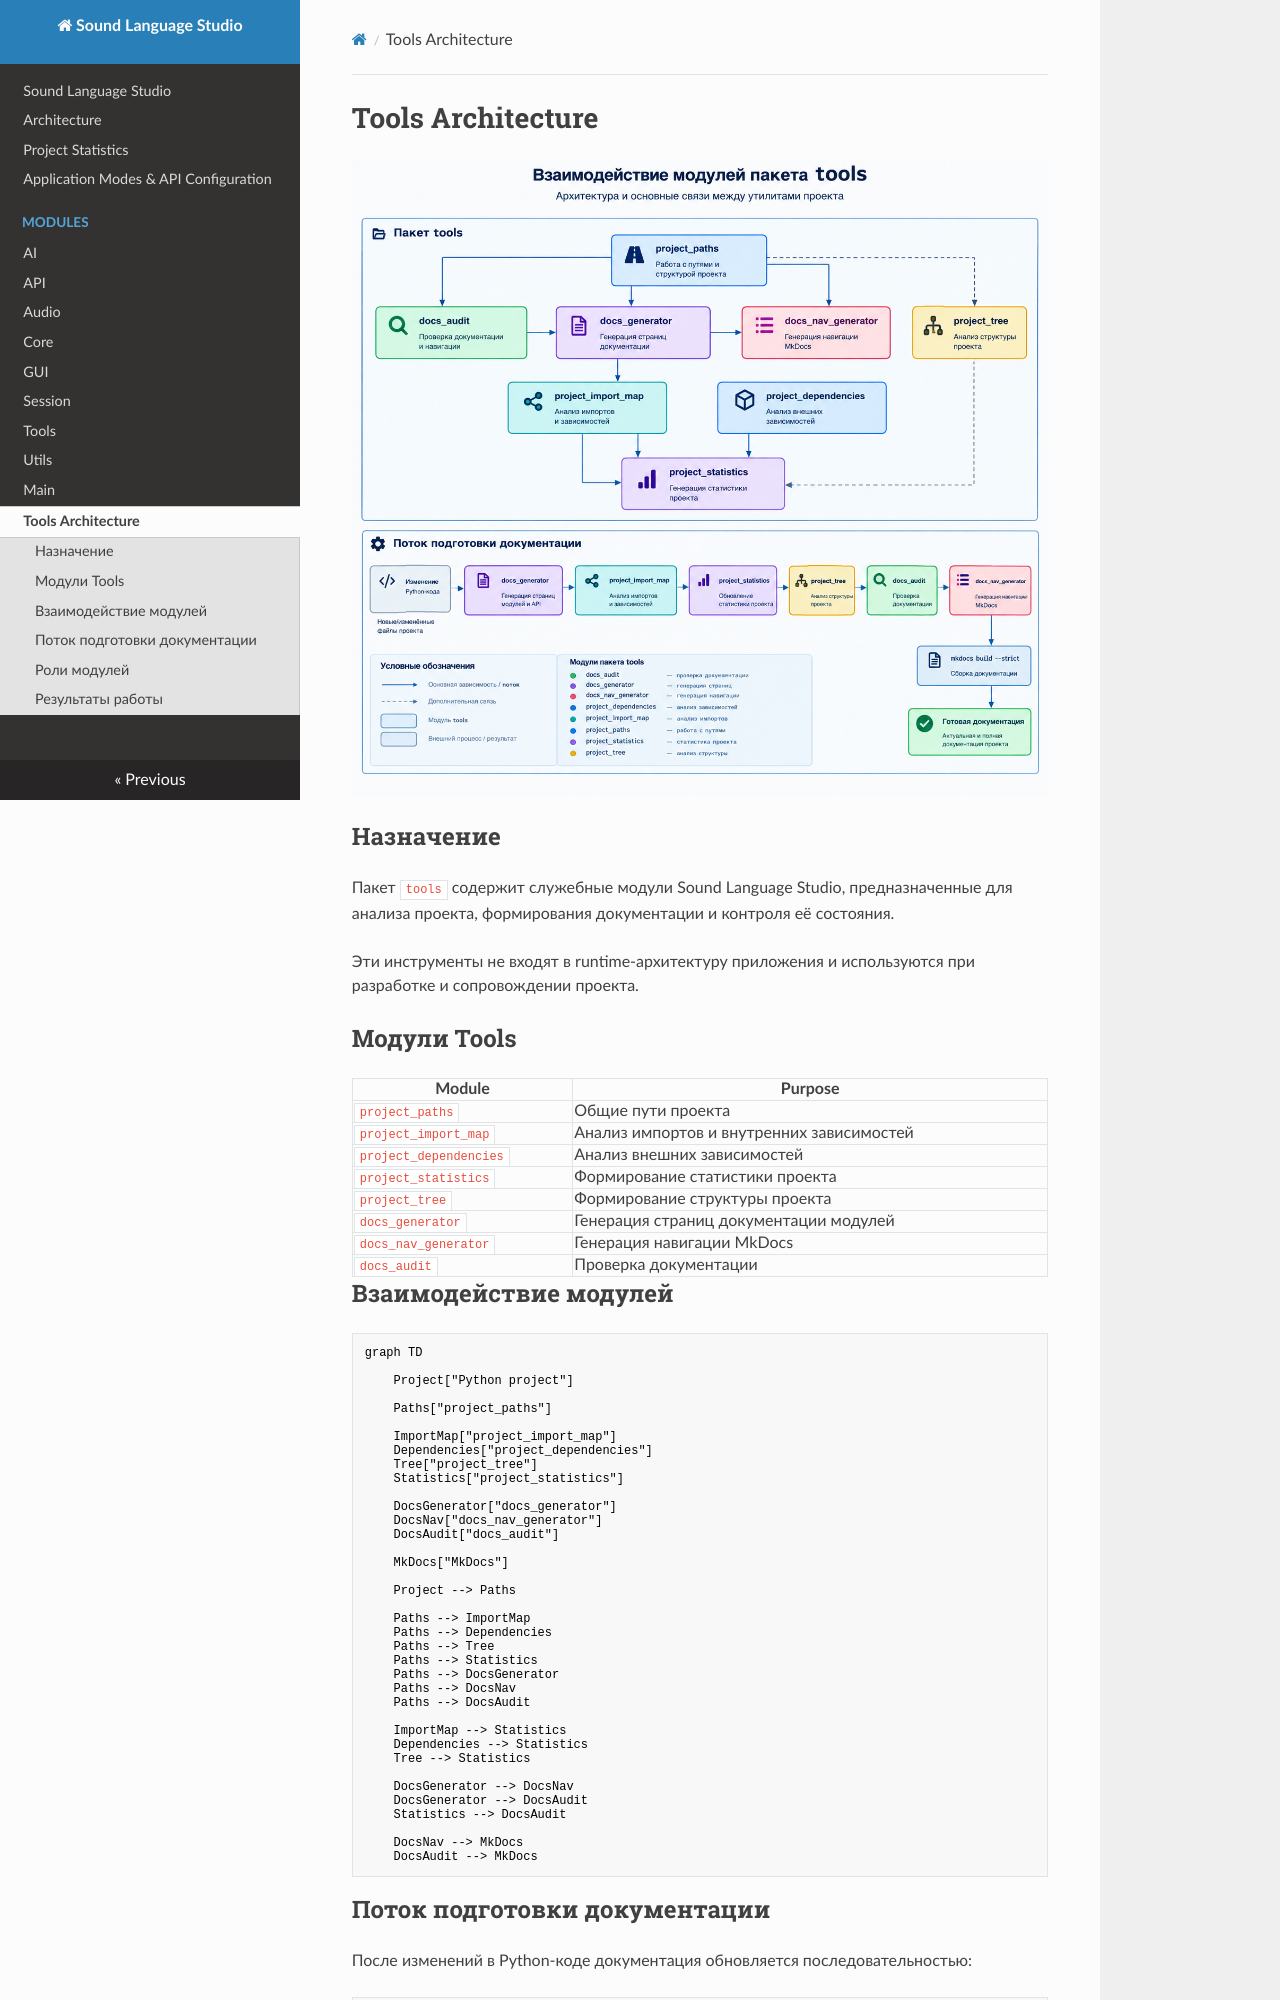

repository: peisakhovich/ShatdowingPlayer_SA_03 · page: tools_architecture/index.html · generator: mkdocs

# Tools Architecture

<p align="center">
  <img src="../images/Architectute_doc_tools.png"
       alt="Tools documentation architecture"
       style="max-width: 100%; height: auto;">
</p>

## Назначение

Пакет `tools` содержит служебные модули Sound Language Studio, предназначенные для анализа проекта, формирования документации и контроля её состояния.

Эти инструменты не входят в runtime-архитектуру приложения и используются при разработке и сопровождении проекта.

## Модули Tools

| Module                 | Purpose                                   |
| ---------------------- | ----------------------------------------- |
| `project_paths`        | Общие пути проекта                        |
| `project_import_map`   | Анализ импортов и внутренних зависимостей |
| `project_dependencies` | Анализ внешних зависимостей               |
| `project_statistics`   | Формирование статистики проекта           |
| `project_tree`         | Формирование структуры проекта            |
| `docs_generator`       | Генерация страниц документации модулей    |
| `docs_nav_generator`   | Генерация навигации MkDocs                |
| `docs_audit`           | Проверка документации                     |

## Взаимодействие модулей

```mermaid
graph TD

    Project["Python project"]

    Paths["project_paths"]

    ImportMap["project_import_map"]
    Dependencies["project_dependencies"]
    Tree["project_tree"]
    Statistics["project_statistics"]

    DocsGenerator["docs_generator"]
    DocsNav["docs_nav_generator"]
    DocsAudit["docs_audit"]

    MkDocs["MkDocs"]

    Project --> Paths

    Paths --> ImportMap
    Paths --> Dependencies
    Paths --> Tree
    Paths --> Statistics
    Paths --> DocsGenerator
    Paths --> DocsNav
    Paths --> DocsAudit

    ImportMap --> Statistics
    Dependencies --> Statistics
    Tree --> Statistics

    DocsGenerator --> DocsNav
    DocsGenerator --> DocsAudit
    Statistics --> DocsAudit

    DocsNav --> MkDocs
    DocsAudit --> MkDocs
```
